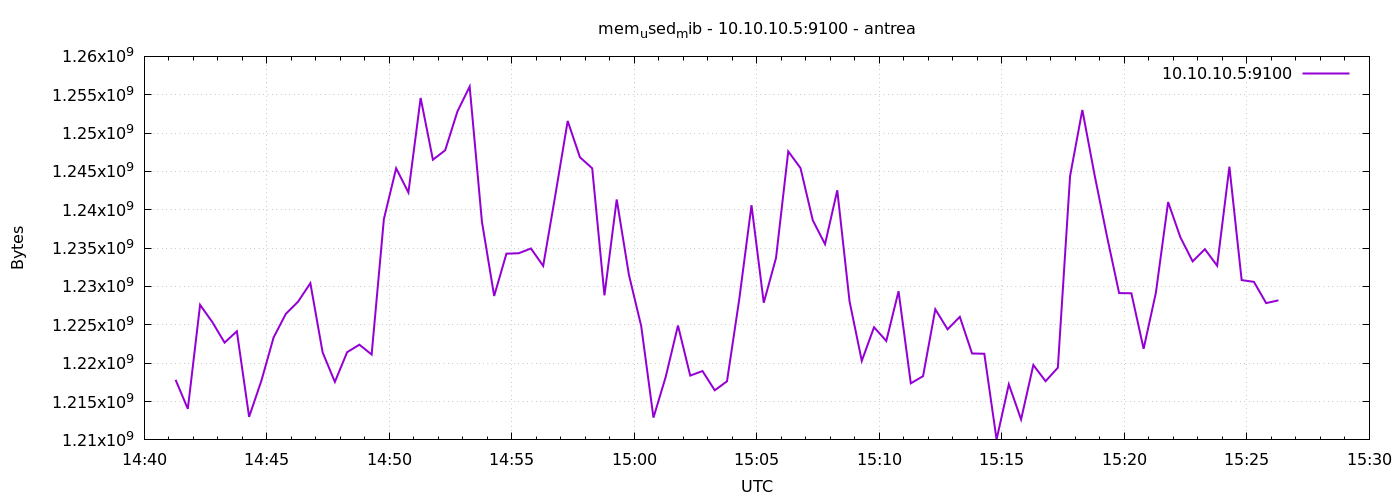

Source data for this figure (header and first rows):
1777041677	1217835008
1777041707	1214046208
1777041737	1227608064
1777041767	1225355264
1777041797	1222680576
1777041827	1224163328
1777041857	1213005824
1777041887	1217703936
1777041917	1223360512
1777041947	1226436608
1777041977	1228025856
1777042007	1230434304
1777042037	1221410816
1777042067	1217560576
1777042097	1221435392
1777042127	1222414336
1777042157	1221128192
1777042187	1238798336
1777042217	1245413376
1777042247	1242255360
1777042277	1254584320
1777042307	1246527488
1777042337	1247756288
1777042367	1252814848
1777042397	1256062976
1777042427	1238454272
1777042457	1228767232
1777042487	1234280448
1777042517	1234333696
1777042547	1234956288
1777042577	1232678912
1777042607	1242001408
1777042637	1251581952
1777042667	1246842880
1777042697	1245409280
1777042727	1228845056
1777042757	1241346048
1777042787	1231495168
1777042817	1224830976
1777042847	1212907520
1777042877	1218228224
1777042907	1224908800
1777042937	1218383872
1777042967	1218977792
1777042997	1216466944
1777043027	1217638400
1777043057	1228328960
1777043087	1240596480
1777043117	1227882496
1777043147	1233711104
1777043177	1247612928
1777043207	1245437952
1777043237	1238634496
1777043267	1235517440
1777043297	1242542080
1777043327	1228079104
1777043357	1220300800
1777043387	1224687616
1777043417	1222897664
1777043447	1229385728
1777043477	1217376256
... 30 more rows
